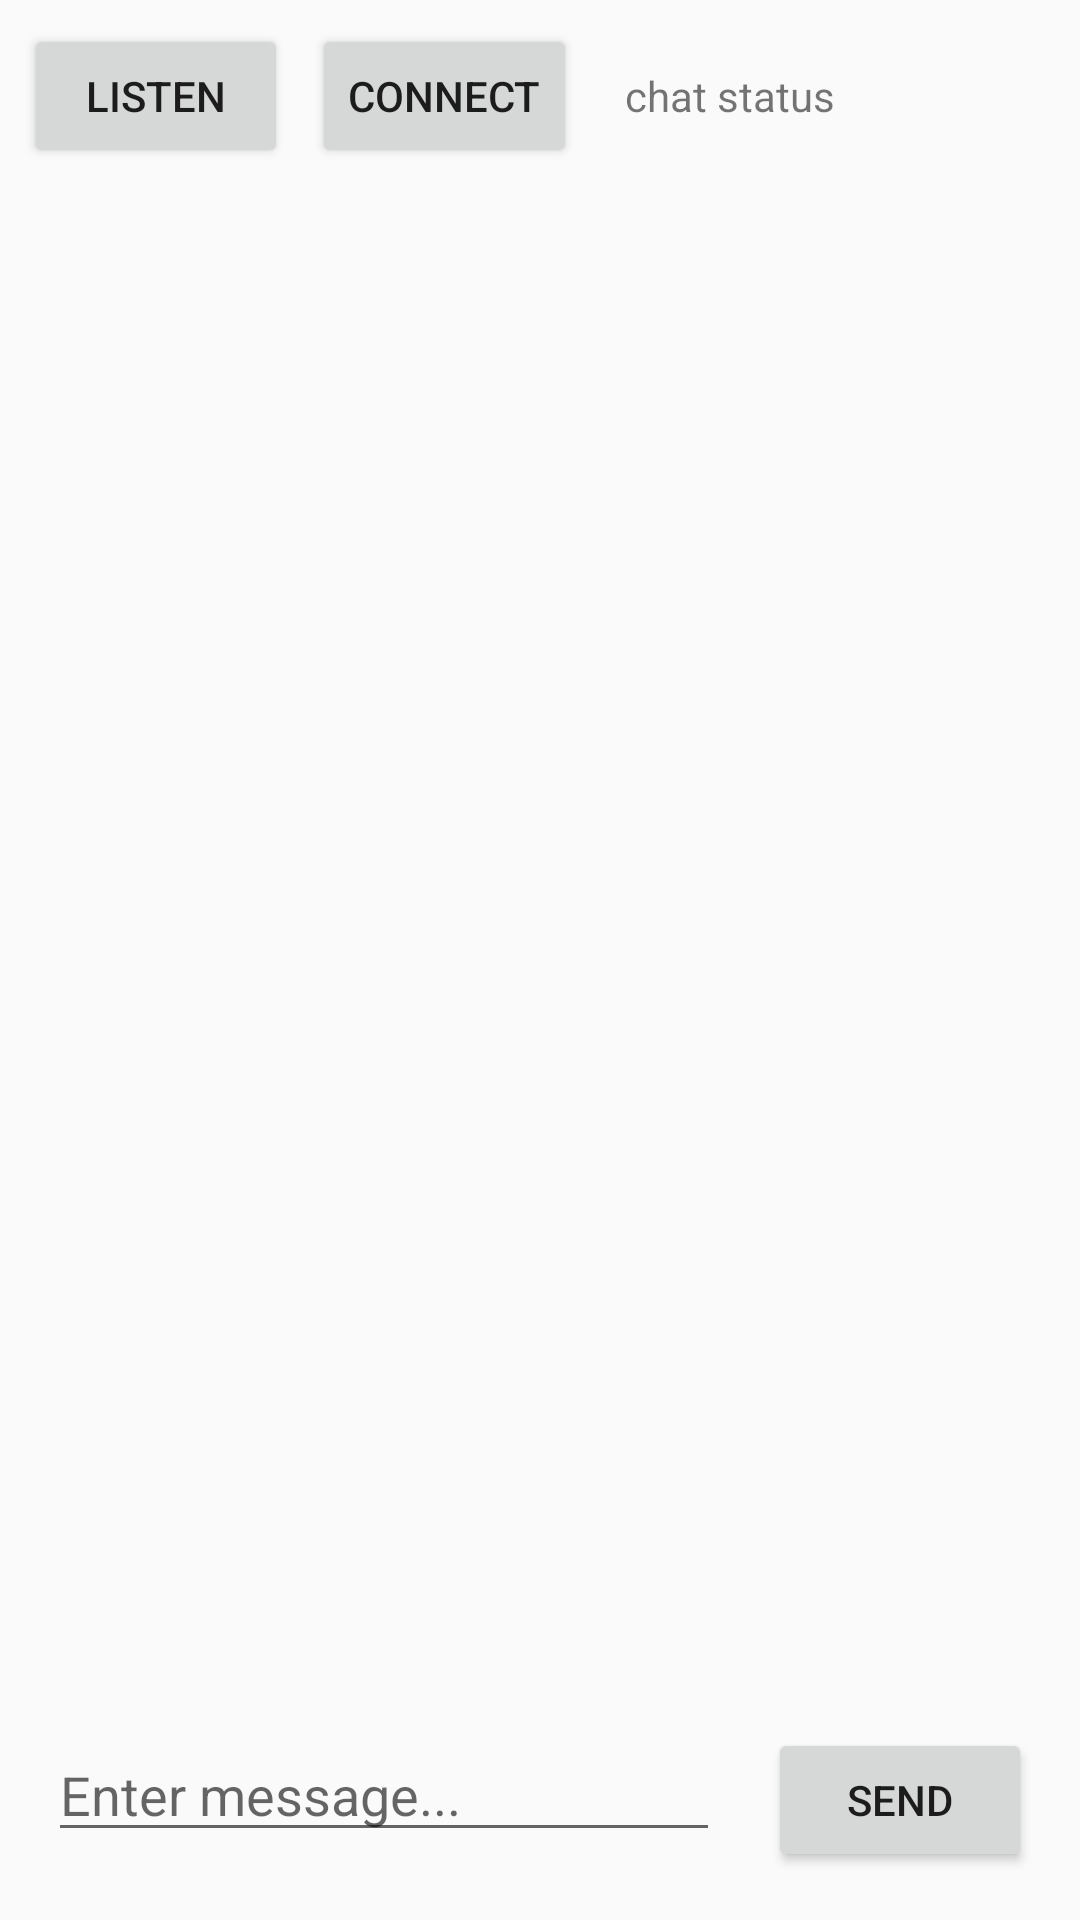

Here is an Android app screen rendered from its layout file. Give the layout XML and the strings, colors and styles it references.
<!-- AndroidManifest.xml: application theme AppTheme -->
<!-- res/layout/activity_chat.xml -->
<?xml version="1.0" encoding="utf-8"?>
<androidx.constraintlayout.widget.ConstraintLayout xmlns:android="http://schemas.android.com/apk/res/android"
    xmlns:app="http://schemas.android.com/apk/res-auto"
    xmlns:tools="http://schemas.android.com/tools"
    android:layout_width="match_parent"
    android:layout_height="match_parent"
    tools:context=".ChatActivity">

    <EditText
        android:id="@+id/send_msg_edittext"
        android:layout_width="0dp"
        android:layout_height="wrap_content"
        android:layout_marginStart="16dp"
        android:layout_marginEnd="16dp"
        android:hint="@string/send_msg_edittext_text"
        android:inputType="textShortMessage"
        app:layout_constraintBaseline_toBaselineOf="@+id/send_msg_btn"
        app:layout_constraintEnd_toStartOf="@+id/send_msg_btn"
        app:layout_constraintStart_toStartOf="parent" />

    <Button
        android:id="@+id/send_msg_btn"
        android:layout_width="wrap_content"
        android:layout_height="wrap_content"
        android:layout_marginEnd="16dp"
        android:layout_marginBottom="16dp"
        android:onClick="sendTextMsg"
        android:text="@string/send_msg_btn_text"
        app:layout_constraintBottom_toBottomOf="parent"
        app:layout_constraintEnd_toEndOf="parent" />

    <androidx.recyclerview.widget.RecyclerView
        android:id="@+id/msg_recycler"
        android:layout_width="0dp"
        android:layout_height="0dp"
        android:layout_marginStart="8dp"
        android:layout_marginTop="8dp"
        android:layout_marginEnd="8dp"
        android:layout_marginBottom="8dp"
        app:layout_constraintBottom_toTopOf="@+id/send_msg_edittext"
        app:layout_constraintEnd_toEndOf="parent"
        app:layout_constraintHorizontal_bias="0.0"
        app:layout_constraintStart_toStartOf="parent"
        app:layout_constraintTop_toBottomOf="@+id/connect_btn" />

    <Button
        android:id="@+id/listen_btn"
        android:layout_width="wrap_content"
        android:layout_height="wrap_content"
        android:layout_marginStart="8dp"
        android:layout_marginTop="8dp"
        android:onClick="enableDiscoverable"
        android:text="@string/listen_btn_txt"
        app:layout_constraintStart_toStartOf="parent"
        app:layout_constraintTop_toTopOf="parent" />

    <Button
        android:id="@+id/connect_btn"
        android:layout_width="wrap_content"
        android:layout_height="wrap_content"
        android:layout_marginStart="8dp"
        android:onClick="showPairedDevices"
        android:text="@string/connect_btn_txt"
        app:layout_constraintBaseline_toBaselineOf="@+id/listen_btn"
        app:layout_constraintStart_toEndOf="@+id/listen_btn" />

    <TextView
        android:id="@+id/chat_status"
        android:layout_width="wrap_content"
        android:layout_height="wrap_content"
        android:layout_marginStart="16dp"
        android:text="@string/chat_status_txt"
        app:layout_constraintBaseline_toBaselineOf="@+id/connect_btn"
        app:layout_constraintStart_toEndOf="@+id/connect_btn" />
</androidx.constraintlayout.widget.ConstraintLayout>
<!-- resources referenced by this layout -->
<resources>
  <string name="chat_status_txt">chat status</string>
  <string name="connect_btn_txt">Connect</string>
  <string name="listen_btn_txt">Listen</string>
  <string name="send_msg_btn_text">send</string>
  <string name="send_msg_edittext_text">Enter message...</string>
  <style name="AppTheme" parent="Theme.AppCompat.Light.DarkActionBar">
          
          <item name="colorPrimary">@color/colorPrimary</item>
          <item name="colorPrimaryDark">@color/colorPrimaryDark</item>
          <item name="colorAccent">@color/colorAccent</item>
      </style>
  <color name="colorPrimary">#008577</color>
  <color name="colorPrimaryDark">#00574B</color>
  <color name="colorAccent">#D81B60</color>
</resources>
